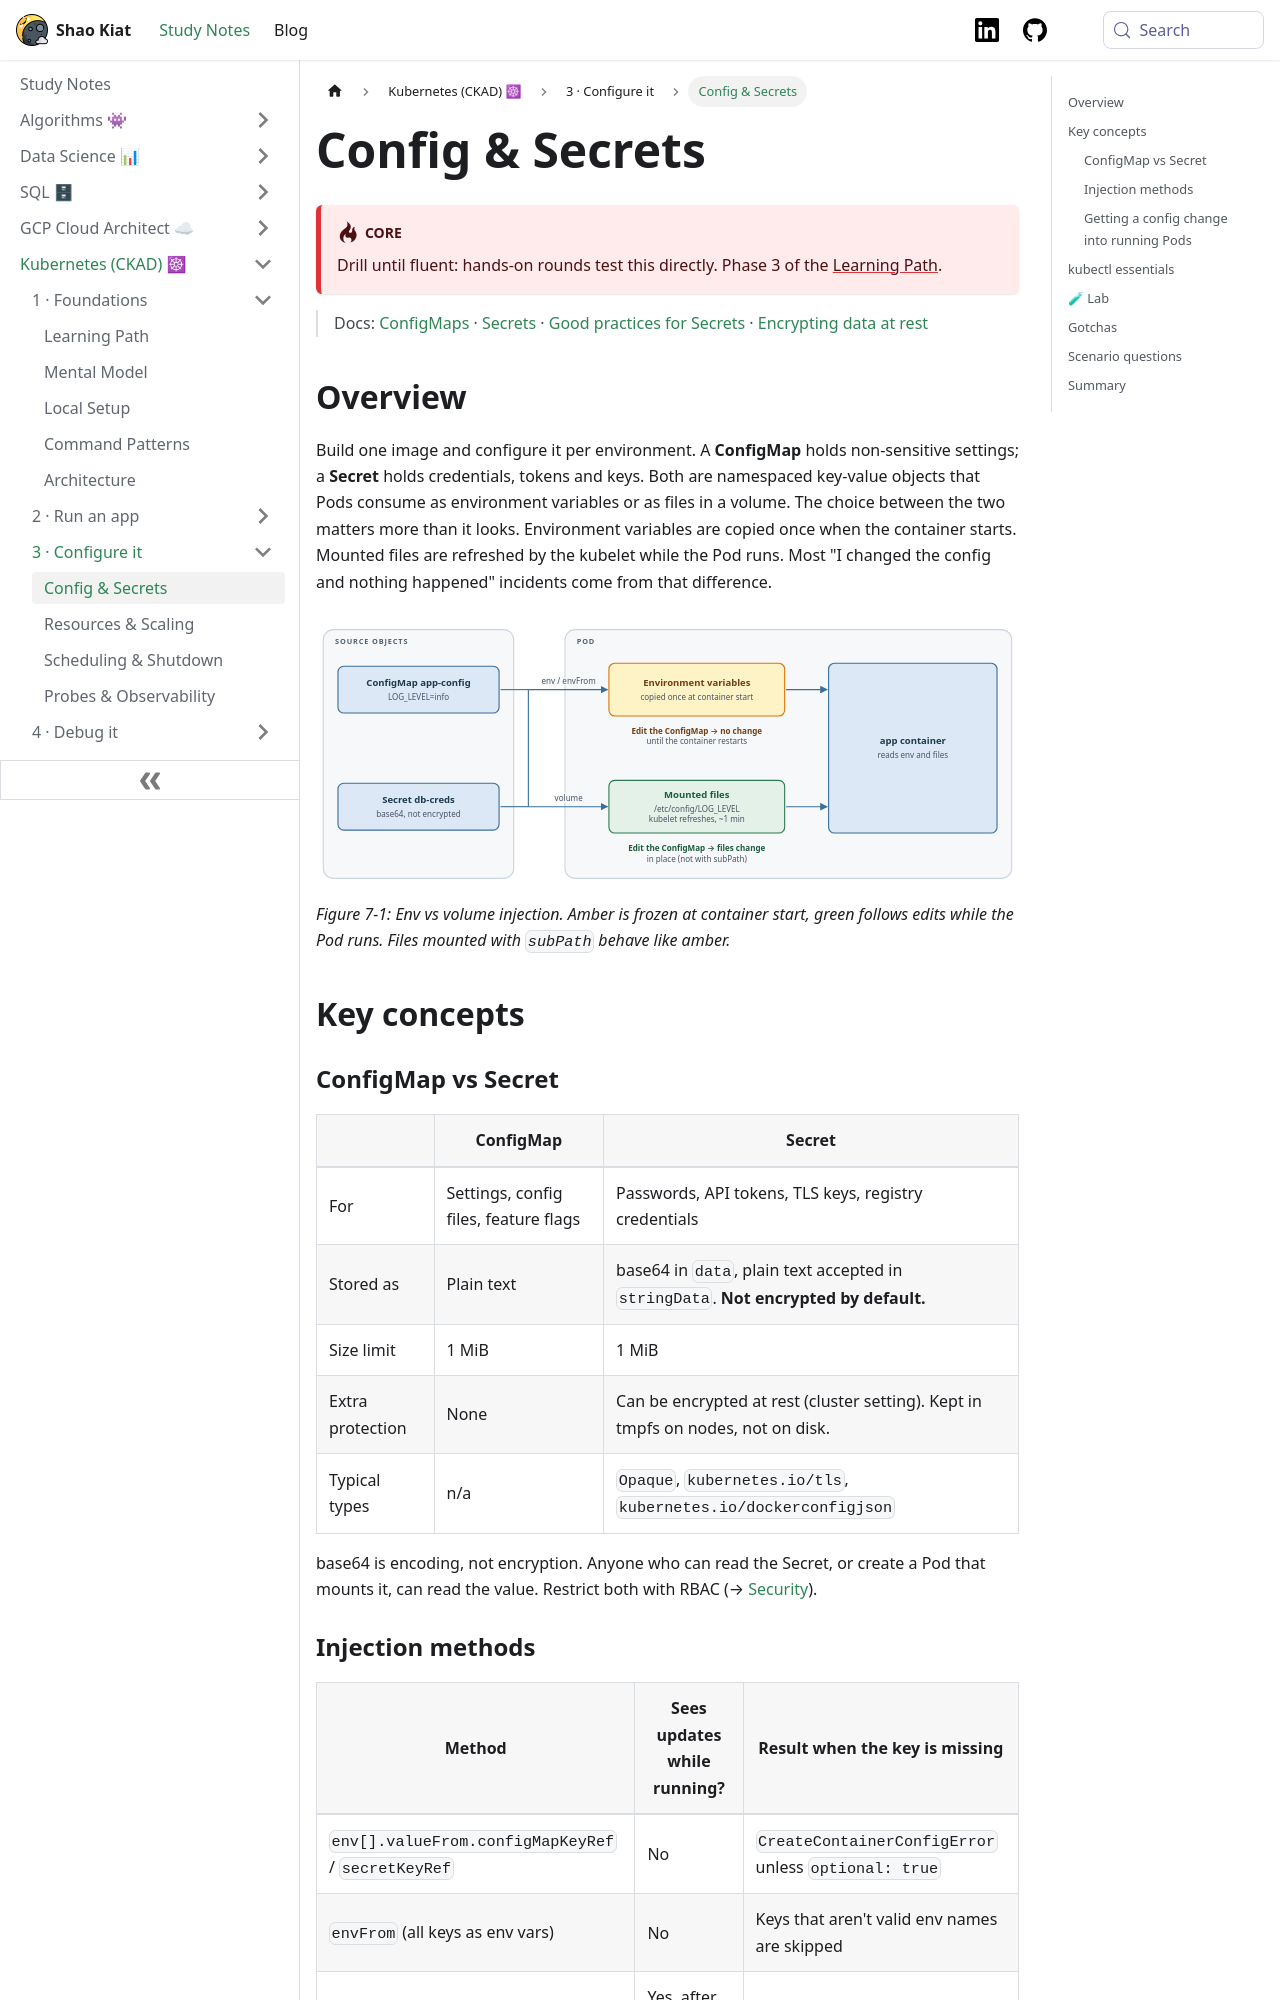

repository: shaokiat/shaokiat-blog · page: docs/kubernetes-ckad/reference/config-and-secrets/index.html · generator: docusaurus

---
title: Config & Secrets
sidebar_label: Config & Secrets
sidebar_position: 6
---

import ThemedImage from '@theme/ThemedImage';
import useBaseUrl from '@docusaurus/useBaseUrl';

# Config & Secrets

:::danger[Core]
Drill until fluent: hands-on rounds test this directly. Phase 3 of the [Learning Path](../start-here/learning-path.md).
:::

> Docs: [ConfigMaps](https://kubernetes.io/docs/concepts/configuration/configmap/) · [Secrets](https://kubernetes.io/docs/concepts/configuration/secret/) · [Good practices for Secrets](https://kubernetes.io/docs/concepts/security/secrets-good-practices/) · [Encrypting data at rest](https://kubernetes.io/docs/tasks/administer-cluster/encrypt-data/)

## Overview

Build one image and configure it per environment. A **ConfigMap** holds non-sensitive settings; a **Secret** holds credentials, tokens and keys. Both are namespaced key-value objects that Pods consume as environment variables or as files in a volume. The choice between the two matters more than it looks. Environment variables are copied once when the container starts. Mounted files are refreshed by the kubelet while the Pod runs. Most "I changed the config and nothing happened" incidents come from that difference.

<ThemedImage
  alt="ConfigMap and Secret feed a Pod two ways: environment variables copied once at container start, or mounted files that the kubelet refreshes about a minute after an edit"
  sources={{
    light: useBaseUrl('/img/kubernetes-ckad/fig-config-and-secrets-1-light.svg'),
    dark: useBaseUrl('/img/kubernetes-ckad/fig-config-and-secrets-1-dark.svg'),
  }}
/>

*Figure 7-1: Env vs volume injection. Amber is frozen at container start, green follows edits while the Pod runs. Files mounted with `subPath` behave like amber.*

## Key concepts

### ConfigMap vs Secret

| | ConfigMap | Secret |
|---|---|---|
| For | Settings, config files, feature flags | Passwords, API tokens, TLS keys, registry credentials |
| Stored as | Plain text | base64 in `data`, plain text accepted in `stringData`. **Not encrypted by default.** |
| Size limit | 1 MiB | 1 MiB |
| Extra protection | None | Can be encrypted at rest (cluster setting). Kept in tmpfs on nodes, not on disk. |
| Typical types | n/a | `Opaque`, `kubernetes.io/tls`, `kubernetes.io/dockerconfigjson` |

base64 is encoding, not encryption. Anyone who can read the Secret, or create a Pod that mounts it, can read the value. Restrict both with RBAC (→ [Security](./security.md)).

### Injection methods

| Method | Sees updates while running? | Result when the key is missing |
|---|---|---|
| `env[].valueFrom.configMapKeyRef` / `secretKeyRef` | No | `CreateContainerConfigError` unless `optional: true` |
| `envFrom` (all keys as env vars) | No | Keys that aren't valid env names are skipped |
| `volumes[].configMap` / `secret` | Yes, after the kubelet sync (about a minute) | Pod stays `ContainerCreating` |
| Volume with `subPath` | **No.** The file is a copy. | Same as volume |
| `immutable: true` on the object | Never changes. Edits are rejected. | n/a. Lighter on the API server at scale. |

### Getting a config change into running Pods

| Approach | Result |
|---|---|
| Edit the ConfigMap, do nothing else | Env-based Pods keep old values indefinitely. Volume-based Pods update, but the app must re-read the file. |
| Edit, then `kubectl rollout restart` | New Pods read new values. Rollback of config is manual. |
| New ConfigMap name per version (Kustomize generator hash) | The name change edits the Pod template, so a normal rollout happens and `rollout undo` restores old config too |

→ See [Helm & Kustomize](./helm-and-kustomize.md) for `configMapGenerator`.
